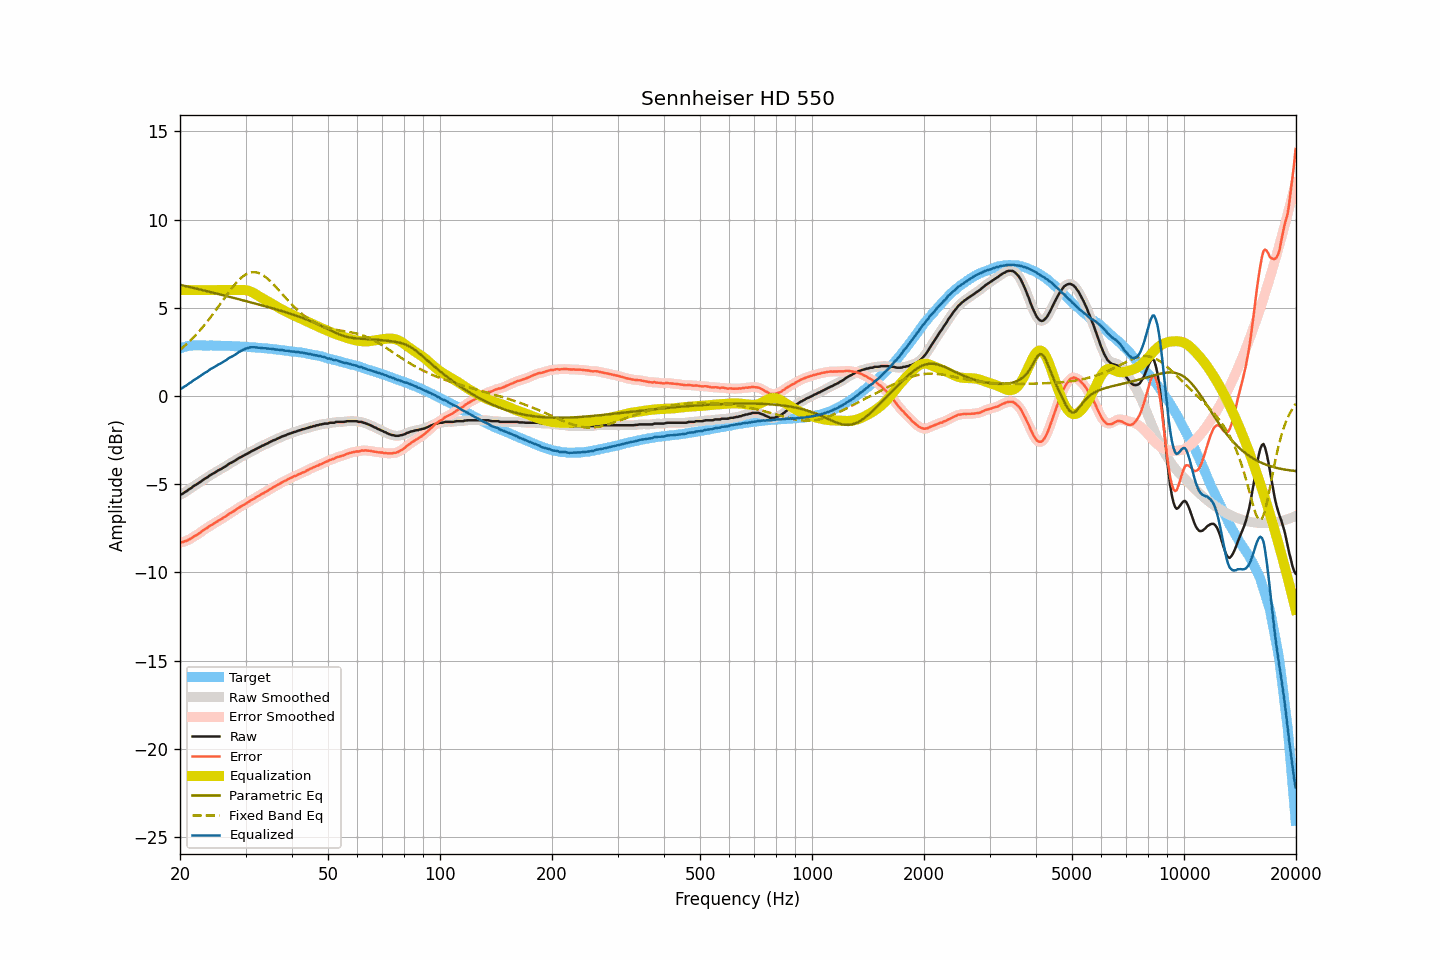

Source data for this figure (header and first rows):
frequency, raw, smoothed, error, error_smoothed, equalization, parametric_eq, fixed_band_eq, equalized_raw, equalized_smoothed, target
20.00, -5.61, -5.61, -8.31, -8.31, 6.00, 6.30, 2.62, 0.39, 0.39, 2.70
20.20, -5.57, -5.56, -8.30, -8.29, 6.00, 6.28, 2.69, 0.43, 0.44, 2.73
20.40, -5.52, -5.51, -8.28, -8.27, 6.00, 6.26, 2.77, 0.48, 0.49, 2.76
20.61, -5.45, -5.46, -8.23, -8.24, 6.00, 6.24, 2.85, 0.55, 0.54, 2.78
20.81, -5.41, -5.39, -8.21, -8.20, 6.00, 6.22, 2.93, 0.59, 0.61, 2.81
21.02, -5.33, -5.33, -8.16, -8.16, 6.00, 6.20, 3.02, 0.67, 0.67, 2.84
21.23, -5.27, -5.27, -8.11, -8.12, 6.00, 6.18, 3.10, 0.73, 0.73, 2.85
21.44, -5.22, -5.20, -8.07, -8.06, 6.00, 6.15, 3.19, 0.78, 0.80, 2.86
21.66, -5.14, -5.14, -8.00, -8.01, 6.00, 6.13, 3.28, 0.86, 0.86, 2.87
21.87, -5.08, -5.08, -7.94, -7.95, 6.00, 6.11, 3.38, 0.92, 0.92, 2.86
22.09, -5.03, -5.02, -7.90, -7.89, 6.00, 6.09, 3.47, 0.97, 0.98, 2.87
22.31, -4.97, -4.97, -7.84, -7.84, 6.00, 6.07, 3.57, 1.03, 1.03, 2.87
22.54, -4.91, -4.91, -7.78, -7.78, 6.00, 6.05, 3.68, 1.09, 1.09, 2.87
22.76, -4.85, -4.84, -7.72, -7.71, 6.00, 6.02, 3.78, 1.15, 1.16, 2.87
22.99, -4.78, -4.78, -7.64, -7.64, 6.00, 6.00, 3.89, 1.22, 1.22, 2.86
23.22, -4.72, -4.72, -7.58, -7.58, 6.00, 5.98, 4.00, 1.28, 1.28, 2.86
23.45, -4.66, -4.66, -7.52, -7.52, 6.00, 5.96, 4.11, 1.34, 1.34, 2.86
23.69, -4.62, -4.60, -7.48, -7.46, 6.00, 5.93, 4.23, 1.38, 1.40, 2.86
23.92, -4.54, -4.54, -7.40, -7.41, 6.00, 5.91, 4.34, 1.46, 1.46, 2.86
24.16, -4.48, -4.48, -7.34, -7.35, 6.00, 5.89, 4.46, 1.52, 1.52, 2.87
24.40, -4.43, -4.43, -7.29, -7.29, 6.00, 5.87, 4.58, 1.57, 1.57, 2.87
24.65, -4.38, -4.38, -7.23, -7.24, 6.00, 5.84, 4.71, 1.62, 1.62, 2.86
24.89, -4.33, -4.32, -7.18, -7.18, 6.00, 5.82, 4.83, 1.67, 1.68, 2.86
25.14, -4.27, -4.27, -7.12, -7.12, 6.00, 5.80, 4.96, 1.73, 1.73, 2.85
25.39, -4.21, -4.22, -7.06, -7.07, 6.00, 5.78, 5.08, 1.79, 1.78, 2.85
25.65, -4.17, -4.16, -7.02, -7.01, 6.00, 5.75, 5.21, 1.83, 1.84, 2.85
25.91, -4.12, -4.11, -6.96, -6.96, 6.00, 5.73, 5.34, 1.88, 1.89, 2.84
26.16, -4.06, -4.06, -6.90, -6.90, 6.00, 5.71, 5.47, 1.94, 1.94, 2.84
26.43, -4.01, -4.01, -6.85, -6.84, 6.00, 5.68, 5.59, 1.99, 1.99, 2.84
26.69, -3.95, -3.94, -6.79, -6.78, 6.00, 5.66, 5.72, 2.05, 2.06, 2.84
26.96, -3.88, -3.88, -6.71, -6.72, 6.00, 5.64, 5.84, 2.12, 2.12, 2.84
27.23, -3.82, -3.82, -6.65, -6.66, 6.00, 5.61, 5.97, 2.18, 2.18, 2.83
27.50, -3.78, -3.77, -6.61, -6.61, 6.00, 5.59, 6.09, 2.22, 2.23, 2.83
27.77, -3.73, -3.73, -6.55, -6.55, 6.00, 5.57, 6.20, 2.27, 2.27, 2.82
28.05, -3.68, -3.68, -6.50, -6.49, 6.00, 5.54, 6.31, 2.32, 2.32, 2.82
28.33, -3.62, -3.62, -6.43, -6.43, 6.00, 5.52, 6.42, 2.38, 2.38, 2.81
28.62, -3.56, -3.56, -6.37, -6.37, 6.00, 5.50, 6.52, 2.44, 2.44, 2.81
28.90, -3.50, -3.50, -6.30, -6.31, 6.01, 5.47, 6.61, 2.51, 2.50, 2.81
29.19, -3.46, -3.45, -6.25, -6.25, 6.01, 5.45, 6.69, 2.55, 2.56, 2.79
29.48, -3.41, -3.41, -6.21, -6.20, 6.01, 5.43, 6.77, 2.60, 2.60, 2.80
29.78, -3.36, -3.36, -6.15, -6.15, 6.01, 5.40, 6.84, 2.65, 2.65, 2.79
30.08, -3.31, -3.31, -6.10, -6.10, 6.00, 5.38, 6.89, 2.69, 2.68, 2.79
30.38, -3.27, -3.26, -6.05, -6.04, 5.98, 5.35, 6.94, 2.71, 2.72, 2.78
30.68, -3.21, -3.21, -5.98, -5.98, 5.95, 5.33, 6.98, 2.74, 2.74, 2.78
30.99, -3.16, -3.16, -5.92, -5.93, 5.92, 5.31, 7.00, 2.76, 2.76, 2.76
31.30, -3.11, -3.11, -5.87, -5.87, 5.88, 5.28, 7.02, 2.77, 2.77, 2.76
31.61, -3.07, -3.06, -5.83, -5.82, 5.83, 5.26, 7.02, 2.76, 2.76, 2.76
31.93, -3.02, -3.02, -5.76, -5.76, 5.77, 5.23, 7.01, 2.76, 2.76, 2.75
32.24, -2.97, -2.97, -5.70, -5.71, 5.72, 5.21, 7.00, 2.75, 2.75, 2.73
32.57, -2.93, -2.92, -5.66, -5.65, 5.66, 5.18, 6.96, 2.73, 2.74, 2.73
32.89, -2.88, -2.88, -5.61, -5.60, 5.61, 5.16, 6.93, 2.73, 2.73, 2.73
33.22, -2.83, -2.83, -5.54, -5.55, 5.55, 5.13, 6.88, 2.72, 2.72, 2.72
33.55, -2.80, -2.79, -5.51, -5.50, 5.50, 5.11, 6.82, 2.70, 2.71, 2.71
33.89, -2.74, -2.75, -5.44, -5.45, 5.45, 5.08, 6.75, 2.71, 2.70, 2.70
34.23, -2.71, -2.70, -5.41, -5.40, 5.39, 5.06, 6.68, 2.68, 2.69, 2.70
34.57, -2.66, -2.66, -5.34, -5.34, 5.34, 5.03, 6.60, 2.68, 2.68, 2.68
34.92, -2.61, -2.61, -5.28, -5.29, 5.29, 5.01, 6.52, 2.68, 2.68, 2.67
35.27, -2.57, -2.56, -5.24, -5.23, 5.23, 4.98, 6.43, 2.67, 2.67, 2.67
35.62, -2.52, -2.52, -5.17, -5.18, 5.18, 4.96, 6.34, 2.66, 2.66, 2.65
35.97, -2.49, -2.48, -5.13, -5.13, 5.13, 4.93, 6.24, 2.64, 2.64, 2.64
... 635 more rows
